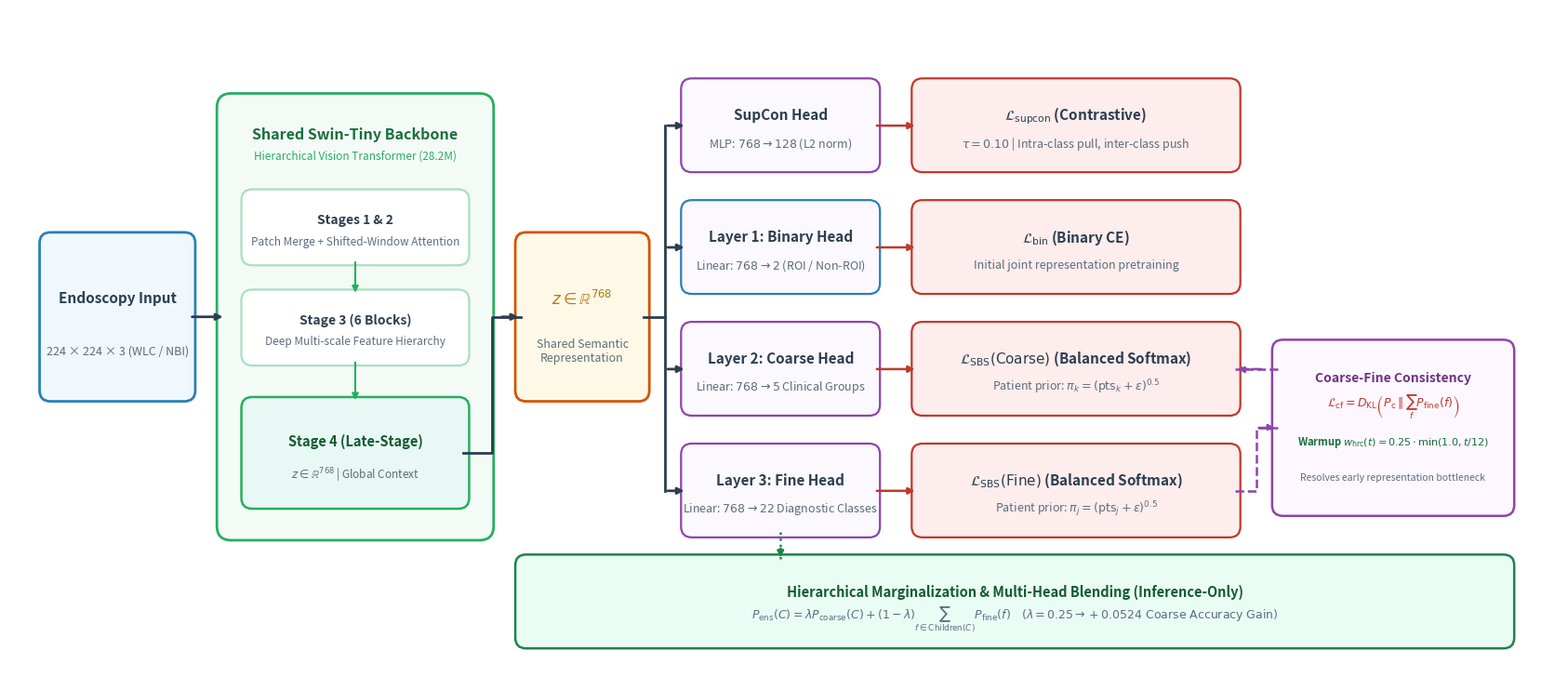

Here is the Python script that generated this plot: (Note: this script raises an exception after producing the figure.)
import matplotlib.pyplot as plt
import matplotlib.patches as patches

def create_perfect_planar_architecture():
    # Canvas size: 21.5 x 9.2 inches
    fig, ax = plt.subplots(figsize=(21.5, 9.2), dpi=300)
    ax.set_xlim(0, 21.5)
    ax.set_ylim(0, 9.2)
    ax.axis('off')

    # Color Palette: Modern Academic LNCS
    c_bg_card = '#FFFFFF'
    c_input_bg = '#F0F7FD'
    c_input_stroke = '#2980B9'
    
    c_backbone_bg = '#F4FBF7'
    c_backbone_stroke = '#27AE60'
    c_stage_bg = '#E8F8F5'
    
    c_feat_bg = '#FEF9E7'
    c_feat_stroke = '#D35400'
    
    c_head_bg = '#FBF8FE'
    c_head_stroke = '#8E44AD'
    
    c_loss_bg = '#FDEDEC'
    c_loss_stroke = '#C0392B'
    
    c_infer_bg = '#EAFDF5'
    c_infer_stroke = '#1E8449'
    
    c_dark = '#2C3E50'
    c_gray = '#5D6D7E'

    def draw_card(x, y, w, h, title, subtitle='', bg=c_bg_card, stroke=c_dark, lw=1.6, t_size=11, s_size=9, t_color=c_dark):
        box = patches.FancyBboxPatch((x, y), w, h, boxstyle="round,pad=0.08,rounding_size=0.15",
                                    linewidth=lw, edgecolor=stroke, facecolor=bg, zorder=3)
        ax.add_patch(box)
        if subtitle:
            ax.text(x + w/2, y + h*0.62, title, ha='center', va='center', fontsize=t_size, fontweight='bold', color=t_color, zorder=4)
            ax.text(x + w/2, y + h*0.28, subtitle, ha='center', va='center', fontsize=s_size, color=c_gray, zorder=4)
        else:
            ax.text(x + w/2, y + h*0.50, title, ha='center', va='center', fontsize=t_size, fontweight='bold', color=t_color, zorder=4)

    # ---------------- COLUMN 1: INPUT IMAGE (x = 0.5 to 2.5) ----------------
    draw_card(0.5, 3.8, 2.0, 2.2, "Endoscopy Input", "224 × 224 × 3 (WLC / NBI)", bg=c_input_bg, stroke=c_input_stroke, lw=2.0)

    # ---------------- COLUMN 2: SHARED BACKBONE (x = 3.0 to 6.6) ----------------
    backbone_box = patches.FancyBboxPatch((3.0, 1.9), 3.6, 6.0, boxstyle="round,pad=0.12,rounding_size=0.20",
                                         linewidth=2.0, edgecolor=c_backbone_stroke, facecolor=c_backbone_bg, zorder=2)
    ax.add_patch(backbone_box)
    ax.text(4.8, 7.45, "Shared Swin-Tiny Backbone", ha='center', va='center', fontsize=11.5, fontweight='bold', color='#196F3D', zorder=4)
    ax.text(4.8, 7.15, "Hierarchical Vision Transformer (28.2M)", ha='center', va='center', fontsize=8.5, color='#27AE60', zorder=4)

    draw_card(3.3, 5.7, 3.0, 0.9, "Stages 1 & 2", "Patch Merge + Shifted-Window Attention", bg='#FFFFFF', stroke='#A9DFBF', t_size=10, s_size=8.5)
    draw_card(3.3, 4.3, 3.0, 0.9, "Stage 3 (6 Blocks)", "Deep Multi-scale Feature Hierarchy", bg='#FFFFFF', stroke='#A9DFBF', t_size=10, s_size=8.5)
    draw_card(3.3, 2.3, 3.0, 1.4, "Stage 4 (Late-Stage)", r"$z \in \mathbb{R}^{768}$ | Global Context", bg=c_stage_bg, stroke=c_backbone_stroke, lw=1.8, t_size=10.5, s_size=8.5, t_color='#145A32')

    ax.annotate('', xy=(4.8, 5.2), xytext=(4.8, 5.7), arrowprops=dict(arrowstyle="-|>", color=c_backbone_stroke, lw=1.5), zorder=4)
    ax.annotate('', xy=(4.8, 3.7), xytext=(4.8, 4.3), arrowprops=dict(arrowstyle="-|>", color=c_backbone_stroke, lw=1.5), zorder=4)

    # ---------------- COLUMN 3: SHARED EMBEDDING z (x = 7.1 to 8.8) ----------------
    draw_card(7.1, 3.8, 1.7, 2.2, r"$z \in \mathbb{R}^{768}$", "Shared Semantic\nRepresentation", bg=c_feat_bg, stroke=c_feat_stroke, lw=2.0, t_size=12, s_size=9, t_color='#B9770E')

    # ---------------- COLUMN 4: MULTI-HEADS (x = 9.4 to 12.0) ----------------
    draw_card(9.4, 7.0, 2.6, 1.15, "SupCon Head", r"MLP: $768 \to 128$ (L2 norm)", bg=c_head_bg, stroke=c_head_stroke)
    draw_card(9.4, 5.3, 2.6, 1.15, "Layer 1: Binary Head", r"Linear: $768 \to 2$ (ROI / Non-ROI)", bg=c_head_bg, stroke=c_input_stroke)
    draw_card(9.4, 3.6, 2.6, 1.15, "Layer 2: Coarse Head", r"Linear: $768 \to 5$ Clinical Groups", bg=c_head_bg, stroke=c_head_stroke)
    draw_card(9.4, 1.9, 2.6, 1.15, "Layer 3: Fine Head", r"Linear: $768 \to 22$ Diagnostic Classes", bg=c_head_bg, stroke=c_head_stroke)

    # ---------------- COLUMN 5: LOSS OBJECTIVES (x = 12.6 to 17.0) ----------------
    draw_card(12.6, 7.0, 4.4, 1.15, r"$\mathcal{L}_{\text{supcon}}$ (Contrastive)", r"$\tau=0.10$ | Intra-class pull, inter-class push", bg=c_loss_bg, stroke=c_loss_stroke)
    draw_card(12.6, 5.3, 4.4, 1.15, r"$\mathcal{L}_{\text{bin}}$ (Binary CE)", "Initial joint representation pretraining", bg=c_loss_bg, stroke=c_loss_stroke)
    draw_card(12.6, 3.6, 4.4, 1.15, r"$\mathcal{L}_{\text{SBS}}(\text{Coarse})$ (Balanced Softmax)", r"Patient prior: $\pi_k = (\text{pts}_k + \epsilon)^{0.5}$", bg=c_loss_bg, stroke=c_loss_stroke)
    draw_card(12.6, 1.9, 4.4, 1.15, r"$\mathcal{L}_{\text{SBS}}(\text{Fine})$ (Balanced Softmax)", r"Patient prior: $\pi_j = (\text{pts}_j + \epsilon)^{0.5}$", bg=c_loss_bg, stroke=c_loss_stroke)

    # ---------------- COLUMN 6: CONSISTENCY & WARMUP (x = 17.6 to 20.8) - ZERO OVERLAPS ----------------
    cons_box = patches.FancyBboxPatch((17.6, 2.2), 3.2, 2.3, boxstyle="round,pad=0.08,rounding_size=0.15",
                                     linewidth=1.8, edgecolor='#8E44AD', facecolor='#FDF7FF', zorder=3)
    ax.add_patch(cons_box)
    ax.text(19.2, 4.05, "Coarse-Fine Consistency", ha='center', va='center', fontsize=10.0, fontweight='bold', color='#6C3483', zorder=4)
    ax.text(19.2, 3.65, r"$\mathcal{L}_{\text{cf}} = D_{\text{KL}}\left(P_{\text{c}} \parallel \sum_{f} P_{\text{fine}}(f)\right)$", ha='center', va='center', fontsize=9.0, fontweight='bold', color=c_loss_stroke, zorder=4)
    ax.text(19.2, 3.15, r"Warmup $w_{\text{hrc}}(t) = 0.25 \cdot \min(1.0, t/12)$", ha='center', va='center', fontsize=8.0, fontweight='bold', color='#196F3D', zorder=4)
    ax.text(19.2, 2.65, "Resolves early representation bottleneck", ha='center', va='center', fontsize=7.5, color=c_gray, zorder=4)

    # ---------------- BOTTOM ROW: INFERENCE MARGINALIZATION (x = 7.1 to 20.8) ----------------
    draw_card(7.1, 0.35, 13.7, 1.15, "Hierarchical Marginalization & Multi-Head Blending (Inference-Only)",
              r"$P_{\text{ens}}(C) = \lambda P_{\text{coarse}}(C) + (1-\lambda)\sum_{f \in \text{Children}(C)} P_{\text{fine}}(f) \quad (\lambda = 0.25 \to +0.0524\text{ Coarse Accuracy Gain})$",
              bg=c_infer_bg, stroke=c_infer_stroke, lw=1.8, t_size=10.5, s_size=9.0, t_color='#145A32')

    # ==================== 100% PLANAR ORTHOGONAL WIRING (NO CROSSING / NO OVERLAPS) ====================
    # 1. Input -> Backbone
    ax.annotate('', xy=(3.0, 4.9), xytext=(2.5, 4.9),
                arrowprops=dict(arrowstyle="-|>", color=c_dark, lw=2.0), zorder=5)

    # 2. Stage 4 -> Shared Feature z (Orthogonal from bottom of stage 4)
    ax.plot([6.3, 6.7, 6.7, 7.1], [3.0, 3.0, 4.9, 4.9], color=c_dark, lw=2.0, zorder=5)
    ax.annotate('', xy=(7.1, 4.9), xytext=(6.8, 4.9),
                arrowprops=dict(arrowstyle="-|>", color=c_dark, lw=2.0), zorder=5)

    # 3. Shared Feature z -> Vertical Bus -> 4 Heads
    ax.plot([8.8, 9.1], [4.9, 4.9], color=c_dark, lw=2.0, zorder=5)
    ax.plot([9.1, 9.1], [2.47, 7.57], color=c_dark, lw=2.0, zorder=5)

    for y_h in [7.57, 5.87, 4.17, 2.47]:
        ax.annotate('', xy=(9.4, y_h), xytext=(9.1, y_h),
                    arrowprops=dict(arrowstyle="-|>", color=c_dark, lw=2.0), zorder=5)

    # 4. Heads -> Losses (Straight Horizontal arrows)
    for y_l in [7.57, 5.87, 4.17, 2.47]:
        ax.annotate('', xy=(12.6, y_l), xytext=(12.0, y_l),
                    arrowprops=dict(arrowstyle="-|>", color=c_loss_stroke, lw=1.8), zorder=5)

    # 5. Coarse-Fine Consistency Loop (On Far Right, completely free of obstructions)
    # Fine Loss (17.0, 2.47) -> goes right to (17.3, 2.47) -> goes up to (17.3, 3.35) -> enters Consistency Box at (17.6, 3.35)
    ax.plot([17.0, 17.3, 17.3, 17.6], [2.47, 2.47, 3.35, 3.35], color='#8E44AD', lw=1.8, linestyle='--', zorder=5)
    ax.annotate('', xy=(17.6, 3.35), xytext=(17.3, 3.35),
                arrowprops=dict(arrowstyle="-|>", color='#8E44AD', lw=1.8, linestyle='--'), zorder=5)

    # Consistency Box (17.6, 4.17) -> goes left directly to Coarse Loss (17.0, 4.17)
    ax.plot([17.6, 17.0], [4.17, 4.17], color='#8E44AD', lw=1.8, linestyle='--', zorder=5)
    ax.annotate('', xy=(17.0, 4.17), xytext=(17.4, 4.17),
                arrowprops=dict(arrowstyle="-|>", color='#8E44AD', lw=1.8, linestyle='--'), zorder=5)

    # 6. Heads -> Inference Marginalization (Dotted downward connection)
    ax.plot([10.7, 10.7], [1.9, 1.5], color=c_infer_stroke, lw=1.8, linestyle=':', zorder=5)
    ax.annotate('', xy=(10.7, 1.5), xytext=(10.7, 1.7),
                arrowprops=dict(arrowstyle="-|>", color=c_infer_stroke, lw=1.8), zorder=5)

    plt.savefig('/Volumes/WorkSpace/Project/CystoDS/Docs/output/pdf/paper_assets/fig09_model_architecture.png', dpi=300, bbox_inches='tight')
    plt.savefig('/Volumes/WorkSpace/Project/CystoDS/Docs/output/pdf/paper_assets/fig09_model_architecture.pdf', bbox_inches='tight')
    plt.savefig('/Volumes/WorkSpace/Project/CystoDS/Docs/paper/paper_assets/fig09_model_architecture.png', dpi=300, bbox_inches='tight')
    plt.savefig('/Volumes/WorkSpace/Project/CystoDS/Docs/paper/paper_assets/fig09_model_architecture.pdf', bbox_inches='tight')
    print("Generated 100% planar, non-overlapping Fig 2 architecture diagram!")

if __name__ == '__main__':
    create_perfect_planar_architecture()
